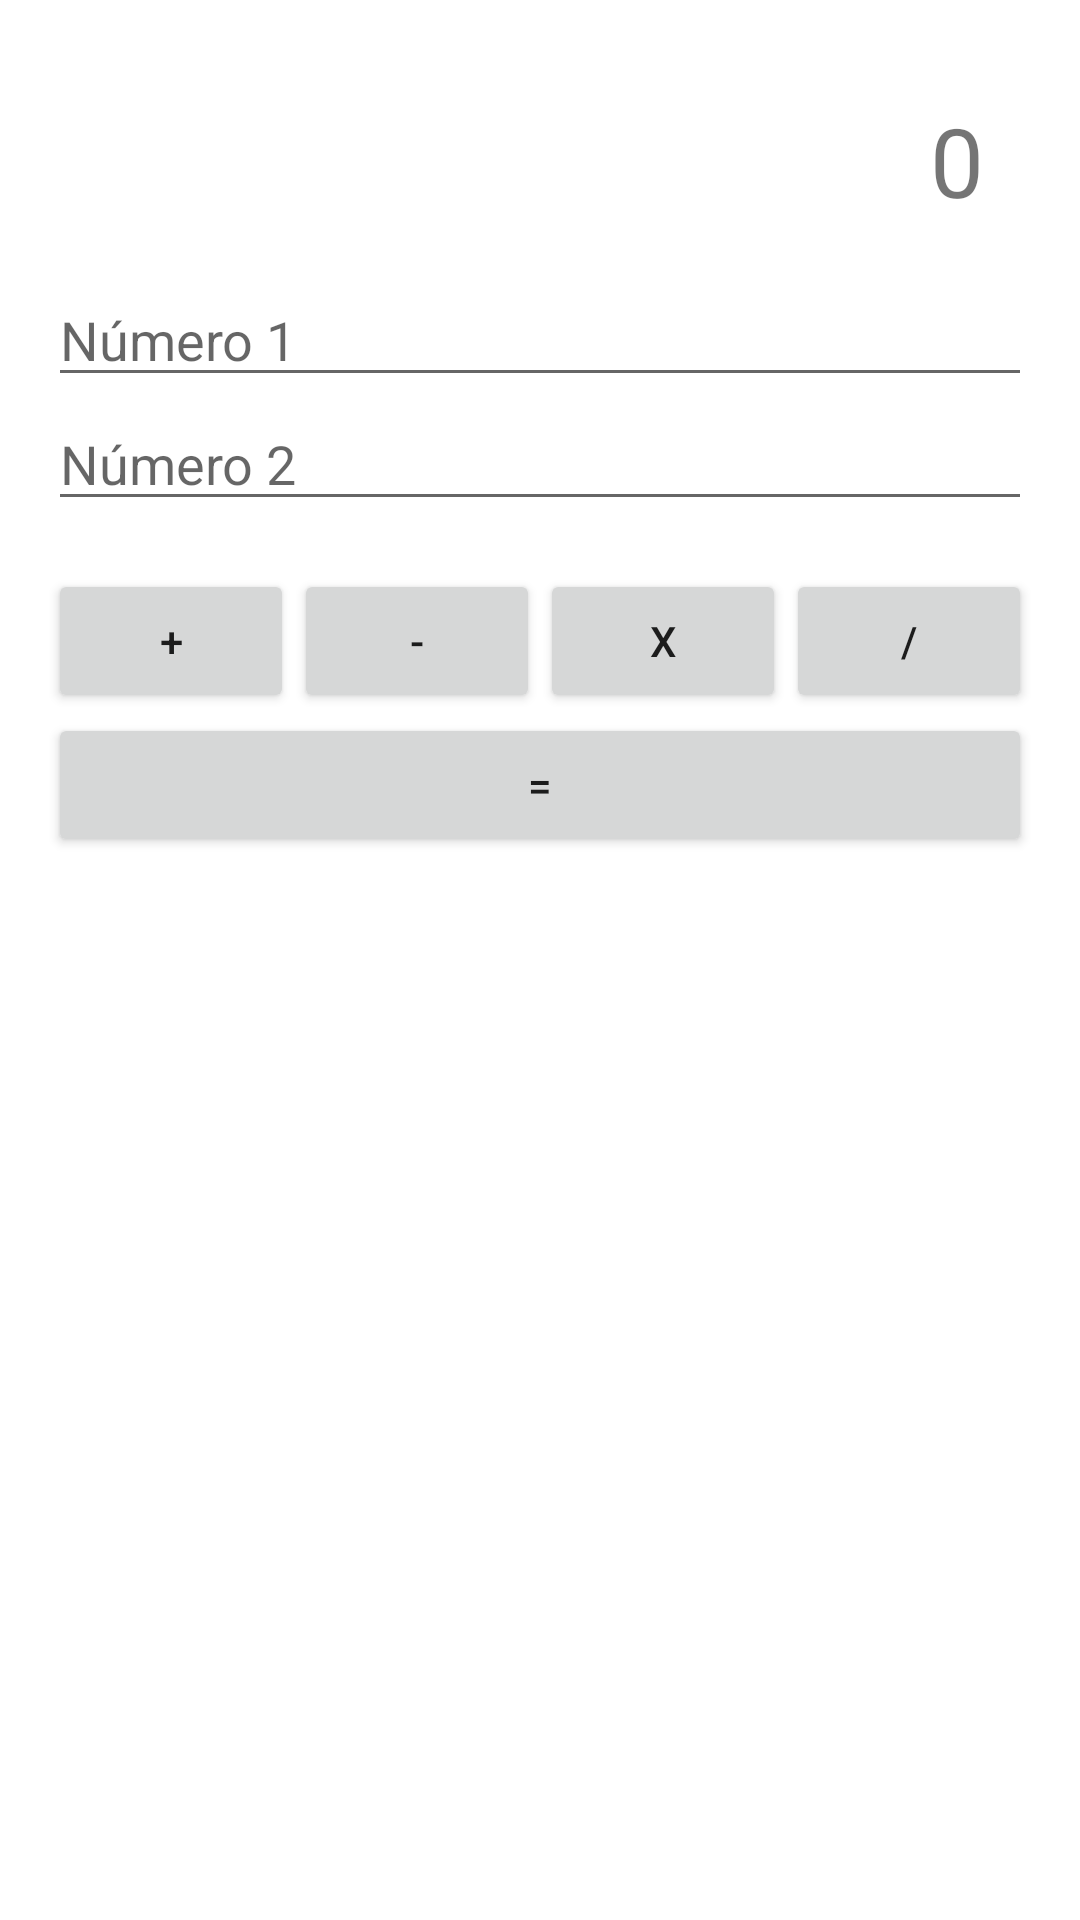

Produce the Android XML layout that renders to this screen, including the resource entries it uses.
<!-- AndroidManifest.xml: application theme Theme.ACT3 -->
<!-- res/layout/activity_14.xml -->
<?xml version="1.0" encoding="utf-8"?>
<LinearLayout xmlns:android="http://schemas.android.com/apk/res/android"
    android:layout_width="match_parent"
    android:layout_height="match_parent"
    android:orientation="vertical"
    android:padding="16dp">

    <TextView
        android:id="@+id/txtResultat"
        android:layout_width="match_parent"
        android:layout_height="wrap_content"
        android:text="0"
        android:textSize="32sp"
        android:gravity="end"
        android:padding="16dp"/>

    <EditText
        android:id="@+id/num1"
        android:layout_width="match_parent"
        android:layout_height="wrap_content"
        android:hint="Número 1"
        android:inputType="numberDecimal"/>

    <EditText
        android:id="@+id/num2"
        android:layout_width="match_parent"
        android:layout_height="wrap_content"
        android:hint="Número 2"
        android:inputType="numberDecimal"/>

    <GridLayout
        android:layout_width="match_parent"
        android:layout_height="wrap_content"
        android:columnCount="4"
        android:layout_marginTop="16dp">

        <Button
            android:id="@+id/btnSuma"
            android:layout_width="0dp"
            android:layout_height="wrap_content"
            android:text="+"
            android:layout_columnWeight="1"/>

        <Button
            android:id="@+id/btnResta"
            android:layout_width="0dp"
            android:layout_height="wrap_content"
            android:text="-"
            android:layout_columnWeight="1"/>

        <Button
            android:id="@+id/btnMulti"
            android:layout_width="0dp"
            android:layout_height="wrap_content"
            android:text="x"
            android:layout_columnWeight="1"/>

        <Button
            android:id="@+id/btnDiv"
            android:layout_width="0dp"
            android:layout_height="wrap_content"
            android:text="/"
            android:layout_columnWeight="1"/>

        <Button
            android:id="@+id/btnIgual"
            android:layout_width="match_parent"
            android:layout_height="wrap_content"
            android:text="="
            android:layout_columnSpan="4"/>
    </GridLayout>

</LinearLayout>
<!-- resources referenced by this layout -->
<resources>
  <style name="Theme.ACT3" parent="Theme.MaterialComponents.DayNight.DarkActionBar">
          
          <item name="colorPrimary">@color/purple_500</item>
          <item name="colorPrimaryVariant">@color/purple_700</item>
          <item name="colorOnPrimary">@color/white</item>
          
          <item name="colorSecondary">@color/teal_200</item>
          <item name="colorSecondaryVariant">@color/teal_700</item>
          <item name="colorOnSecondary">@color/black</item>
          
          <item name="android:statusBarColor">?attr/colorPrimaryVariant</item>
          
      </style>
  <!-- not gathered from this repository: default colours our renderer supplied (Android Studio template values) -->
  <color name="purple_500">#FF6200EE</color>
  <color name="purple_700">#FF3700B3</color>
  <color name="teal_200">#FF03DAC5</color>
  <color name="teal_700">#FF018786</color>
  <color name="black">#FF000000</color>
  <color name="white">#FFFFFFFF</color>
</resources>
